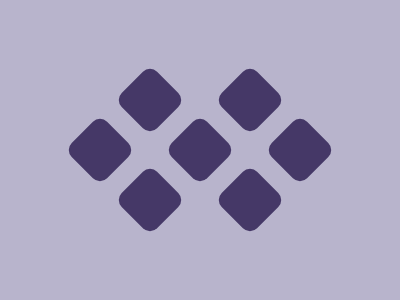

Recreate this image using only HTML and CSS.

<div id="a"></div>
<div id="b"></div>
<div id="c"></div>
<div id="d"></div>
<div id="e"></div>
<div id="f"></div>
<div id="g"></div>
<style>
  body{
    background: #B8B4CC;
  }
  #a {
    width: 50px;
    height: 50px;
    border-radius: 10px;
    background-color: #453867;
    transform: rotate(45deg);
    position: absolute;
    left: 75px;
    top: 125px;
  }
  #b {
    width: 50px;
    height: 50px;
    border-radius: 10px;
    background-color: #453867;
    transform: rotate(45deg);
    position: absolute;
    left: 175px; 
    top: 125px; 
  }
  #c {
    width: 50px;
    height: 50px;
    border-radius: 10px;
    background-color: #453867;
    transform: rotate(-45deg);
    position: absolute;
    left: 275px; 
    top: 125px; 
  }
  #d {
    width: 50px;
    height: 50px;
    border-radius: 10px;
    background-color: #453867;
    transform: rotate(-45deg);
    position: absolute;
    left: 225px; 
    top: 75px; 
  }
  #e {
    width: 50px;
    height: 50px;
    border-radius: 10px;
    background-color: #453867;
    transform: rotate(-45deg);
    position: absolute;
    left: 125px; 
    top: 75px;  
  }
  #f {
    width: 50px;
    height: 50px;
    border-radius: 10px;
    background-color: #453867;
    transform: rotate(-45deg);
    position: absolute;
    left: 225px; 
    top: 175px; 
  }
  #g {
    width: 50px;
    height: 50px;
    border-radius: 10px;
    background-color: #453867;
    transform: rotate(-45deg);
    position: absolute;
    left: 125px; 
    top: 175px;  
  }
</style>


